Run: headless pygame with SDL's dummy video driver; simulated clock (each Clock.tick advances the game by its frame time, no real sleeping); random seed 0; keys injected as events and as key.get_pressed() state; mouse plan: one left click at the window centre at the start of phase 2, then a move to the lower-right quarter at the start of phase 3.
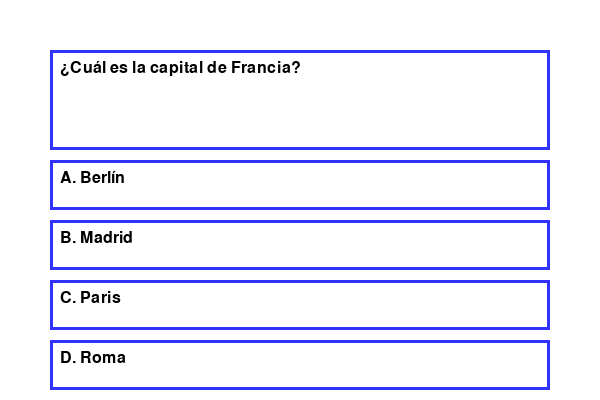
Frame 1 of 4 · flips 1–60 · no input
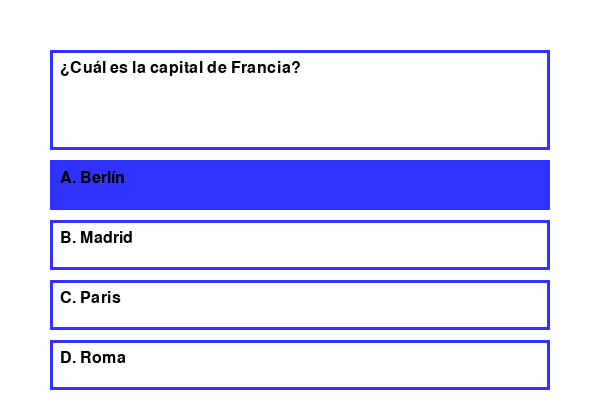
Frame 2 of 4 · flips 61–180 · clicked the window centre · tapped SPACE, RETURN · held RIGHT (→), D
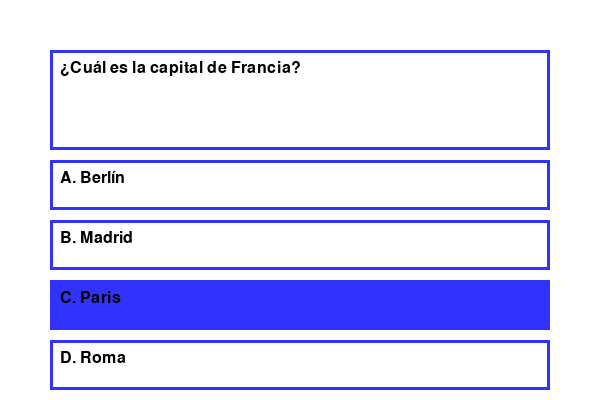
Frame 3 of 4 · flips 181–300 · moved the mouse to the lower-right quarter · held DOWN (↓), S
Frame 4 of 4 · flips 301–420 · held LEFT (←), A, UP (↑), W · screen unchanged from frame 3, image omitted

The pygame program that drew these frames:

import pygame 
import sys

# Inicializar pygame
pygame.init()

# Definir tableta de colores 
WHITE = (255, 255, 255)
BLACK = (0, 0, 0)
BLUE = (50, 50, 255)
RED = (255, 0, 0)

# Definir el tamaño de la ventana
ANCHO = 600
LARGO = 400
pantalla = pygame.display.set_mode((ANCHO, LARGO))
pygame.display.set_caption("Juego de preguntas")

# Fuente
fuente = pygame.font.SysFont("Arial", 24)

# Preguntas y opciones
pregunta = "¿Cuál es la capital de Francia?"
opciones = ["A. Berlín", "B. Madrid", "C. Paris", "D. Roma"]
respuesta_correcta = "C"

def mostrar_texto(texto: str, x: int, y: int, color: tuple) -> None:
    """ 
    Muestra el texto renderizado en pantalla
    """
    texto_renderizado = fuente.render(texto, True, color)
    pantalla.blit(texto_renderizado, (x, y))

def dibujar_recuadro_pregunta():
    """ 
    Dibuja el recuadro de la pregunta en la pantalla
    """
    pygame.draw.rect(pantalla, BLUE, (50, 50, ANCHO - 100, 100), 3)
    mostrar_texto(pregunta, 60, 60, BLACK)


# Funcion para dibujar opciones
def dibujar_opciones(seleccion = None, hover = None) -> list:
    posiciones = []
    for i, opcion in enumerate(opciones):
        rectangulo_opciones = pygame.Rect(50, 160 + i * 60, ANCHO - 100, 50)
        
        # Si la opción es la seleccionada, pintamos el fondo de azul
        if seleccion == chr(65 + i):  # 'A' == 65, 'B' == 66, etc.
            pygame.draw.rect(pantalla, BLUE, rectangulo_opciones)  # Rellenar opción con azul
        # Si el mouse está sobre la opción (hover), también pintamos el fondo de azul
        elif hover == chr(65 + i):
            pygame.draw.rect(pantalla, BLUE, rectangulo_opciones)
        else:
            pygame.draw.rect(pantalla, WHITE, rectangulo_opciones)  # Rellenar con blanco para opciones no seleccionadas
        
        # Dibujar el borde del recuadro (siempre visible)
        pygame.draw.rect(pantalla, BLUE, rectangulo_opciones, 3)  # Borde azul
        
        mostrar_texto(opcion, 60, 170 + i * 60, BLACK)
        posiciones.append(rectangulo_opciones)
    
    return posiciones



corriendo = True
seleccion = None  # Inicializar la variable de selección
mostrar_resultado = False  # Variable para mostrar el resultado (Correcto/Incorrecto)
resultado = ""  # Mensaje de resultado
hover_opcion = None # Variable para almacenar la opción sobre la que está el mouse

while corriendo:
    pantalla.fill(WHITE)
    
    # Comprobación de eventos
    for event in pygame.event.get():
        if event.type == pygame.QUIT:
            corriendo = False
        
        if event.type == pygame.MOUSEBUTTONDOWN:
            # Verificar si el clic fue con el botón izquierdo del mouse (código 1)
            if event.button == 1:  # 1 es el botón izquierdo del mouse
                mouse_x, mouse_y = event.pos  # Obtener las coordenadas del clic
                
                # Comprobar en qué opción se hizo clic
                for i, rect in enumerate(posiciones):
                    if rect.collidepoint(mouse_x, mouse_y):
                        seleccion = chr(65 + i)  # Asigna "A", "B", "C", o "D" según la opción clickeada
                        break

        if event.type == pygame.MOUSEMOTION:
            # Detectar sobre qué opción está el mouse (hover)
            mouse_x, mouse_y = event.pos  # Obtener las coordenadas del mouse
            hover_opcion = None  # Resetear la opción hover
            for i, rect in enumerate(posiciones):
                if rect.collidepoint(mouse_x, mouse_y):
                    hover_opcion = chr(65 + i)  # Asigna la opción sobre la que está el mouse
                    break
    
    # Identificar la respuesta después de que el usuario seleccione una opción
    if seleccion and not mostrar_resultado:
        if seleccion == respuesta_correcta:
            resultado = "¡Respuesta Correcta!"
        else:
            resultado = "Respuesta Incorrecta"
        
        mostrar_resultado = True  # Cambiar el estado para mostrar el resultado
    
    # Mostrar la pregunta y opciones si no se ha mostrado el resultado
    if not mostrar_resultado:
        dibujar_recuadro_pregunta()
        posiciones = dibujar_opciones(seleccion, hover_opcion)  # Pasar hover_opcion al dibujar opciones
    
    # Si mostrar_resultado es True, significa que el jugador ya ha seleccionado una opción y se debe mostrar el resultado
    else:
        mostrar_texto(resultado, ANCHO // 2 - 100, LARGO // 2, RED)
        pygame.display.flip()
        pygame.time.delay(1000)  # 1 segundo para mostrar el resultado antes de reiniciar
        
        # Reiniciar el estado para permitir la siguiente selección
        mostrar_resultado = False  # Volver a permitir que se seleccionen opciones
        seleccion = None  # Limpiar la selección anterior
    
    # Actualizar la pantalla
    pygame.display.flip()

pygame.quit()
sys.exit()
